Photos from the image-classification dataset "Histo images" in the GitHub repository amine-e2r/kidney. Its 5 classes are: chromo, onco, cc RCC, normal tissue, p RCC.

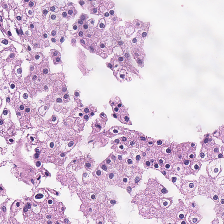
Label: chromo

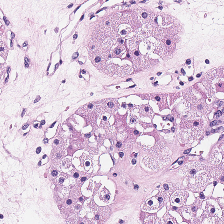
Label: onco

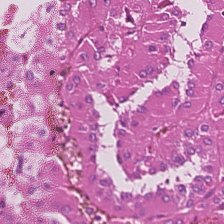
Label: p RCC

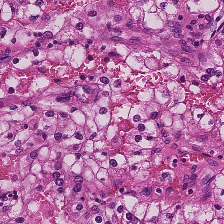
Label: cc RCC

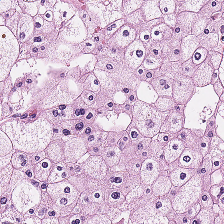
Label: chromo

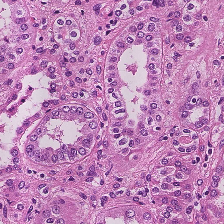
Label: normal tissue
